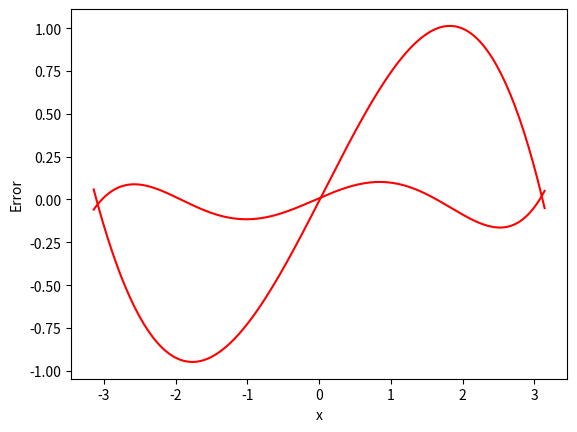

Here is the Python script that generated this plot:
import numpy as np
import matplotlib.pyplot as plt


def least_squares(x_values, y_values, x, degree):
    n = len(x_values)
    k = degree + 1
    b = y_values.copy()
    A = np.zeros((n,k))

    for i in range(n):
        for j in range(k):
            A[i, j] = x_values[i] ** j

    c = np.linalg.solve(np.dot(A.transpose(), A), np.dot(A.transpose(), b))
    result = 0
    for i in range(k):
        result += c[i] * x ** i

    return result


# Initializing x and y values
x_values = [-np.pi, -2.73, -2.15, -1.24, -0.12, 0, 0.73, 1.87, 3, np.pi]
y_values = np.zeros(len(x_values))
for i in range (len(y_values)):
    y_values[i] = np.round(np.sin(x_values[i]),5)

size = 200
new_x_values = np.linspace(-np.pi, np.pi, size)

# Calculating output values and error
least_squares_output = np.zeros(size)
least_squares_error = np.zeros(size)
for i in range(200):
    least_squares_output[i] = least_squares(x_values, y_values, new_x_values[i], 4)
    least_squares_error[i] = np.sin(new_x_values[i]) - least_squares_output[i]

# Calculating RMSE
rmse = np.sqrt((least_squares_error ** 2).mean())
print("RMSE = " + str(rmse))

# Plotting approximation graph
plt.plot(new_x_values, least_squares_output, color='red')
plt.xlabel("x")
plt.ylabel("sin(x)")
plt.show()

# Plotting error graph
plt.plot(new_x_values, least_squares_error, color='red')
plt.xlabel("x")
plt.ylabel("Error")
plt.show()

